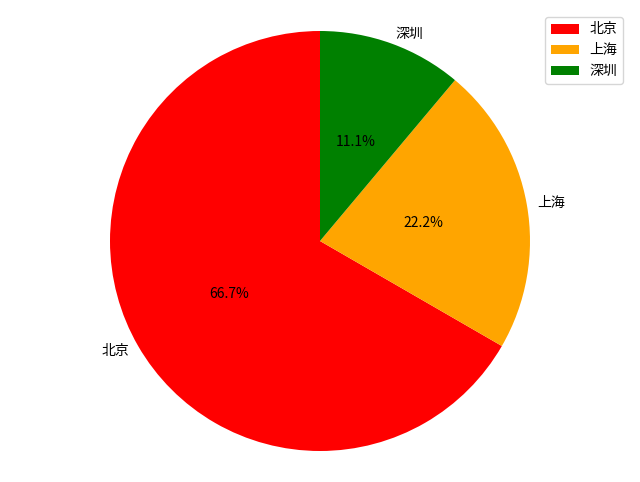
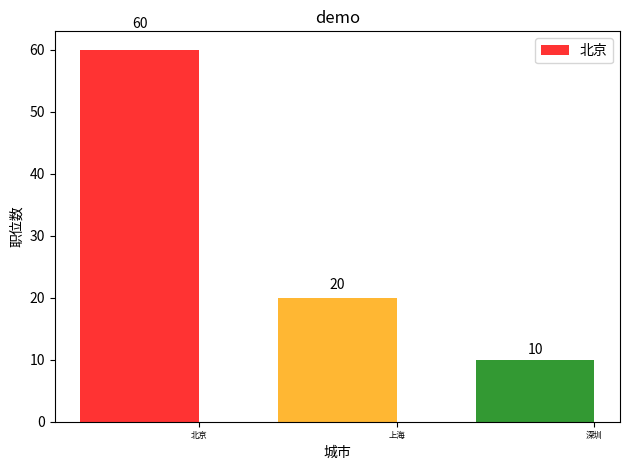

Reproduce these figures in Python, in order.
from matplotlib import pyplot as plt
from matplotlib.figure import Figure
import numpy as np
import os, os.path, os.path
colors = ['red', 'orange', 'green', 'yellow', 'blue', 'purple', 'gray', 'gold', 'yellowgreen', 'lightskyblue', 'lightcoral', 'red', 'orange', 'green', 'yellow', 'blue', 'purple', 'gray', 'gold', 'yellowgreen', 'lightskyblue', 'lightcoral']
prefix = './images/'
def draw_circle(labels, percents, title):
    plt.figure(figsize=(8.0, 6.0))
#     labels =['John', 'Jim', 'Jerry', 'Jack']
#     percent = [60, 20, 10, 10]
    color = colors[0:len(labels)]
#     explode = (0, 0, 0, 0)
    patches, l_text, p_text = plt.pie(percents, labels=labels, colors=color,
                                labeldistance=1.05, autopct='%3.1f%%', shadow=False,
                                startangle=90, pctdistance=0.5)

# labeldistance，文本的位置离远点有多远，1.1指1.1倍半径的位置
# autopct，圆里面的文本格式，%3.1f%%表示小数有三位，整数有一位的浮点数
# shadow，饼是否有阴影
# startangle，起始角度，0，表示从0开始逆时针转，为第一块。一般选择从90度开始比较好看
# pctdistance，百分比的text离圆心的距离
# patches, l_texts, p_texts，为了得到饼图的返回值，p_texts饼图内部文本的，l_texts饼图外label的文本

# 改变文本的大小
# 方法是把每一个text遍历。调用set_size方法设置它的属性
    for t in l_text:
        t.set_size = (30)
    for t in p_text:
        t.set_size = (20)
# 设置x，y轴刻度一致，这样饼图才能是圆的
    plt.axis('equal')
    plt.legend()
    if os.path.exists(prefix) == False:
        os.makedirs(prefix)
    plt.savefig(prefix + title + '.png', dpi=240)
#     plt.show()
    plt.close()
#     with open(fileName, 'wb') as f:
#         f.write(plt.)
#     plt.show()

def draw_bar(labels, percents, xname, yname, title):
    plt.figure(figsize=(8.0, 6.0)) 
    n_groups = len(labels)
    fig, ax = plt.subplots()  
    index = np.arange(n_groups)  
#     index=1
    bar_width = 0.6
    opacity = 0.8
    color = colors[0:len(labels)]
    rects1 = plt.bar(index, percents, bar_width,alpha=opacity, color=color,label=labels[0])    
    plt.xlabel(xname)  
    plt.ylabel(yname)  
    plt.title(title)  
    plt.xticks(index + bar_width / 2, labels)  
#     plt.ylim(0,40) 
    def autolabel(rects):
    # attach some text labels
        for rect in rects:
            height = rect.get_height()
            ax.text(rect.get_x()+rect.get_width()/2.0, 1.05*height, 
                '%d'%int(height), ha='center', va='bottom')
    autolabel(rects1)
    for label in ax.xaxis.get_ticklabels():
        label.set_fontsize(6)

    plt.legend()     
    plt.tight_layout()
    if os.path.exists(prefix) == False:
        os.makedirs(prefix)
    plt.savefig(prefix + title + '.png', dpi=240)  
#     plt.show() 
if __name__ == '__main__':
    draw_circle(['北京', '上海', '深圳'], [60, 20, 10], 'demo1.png')
    draw_bar(['北京', '上海', '深圳'], [60, 20, 10], '城市','职位数','demo')
